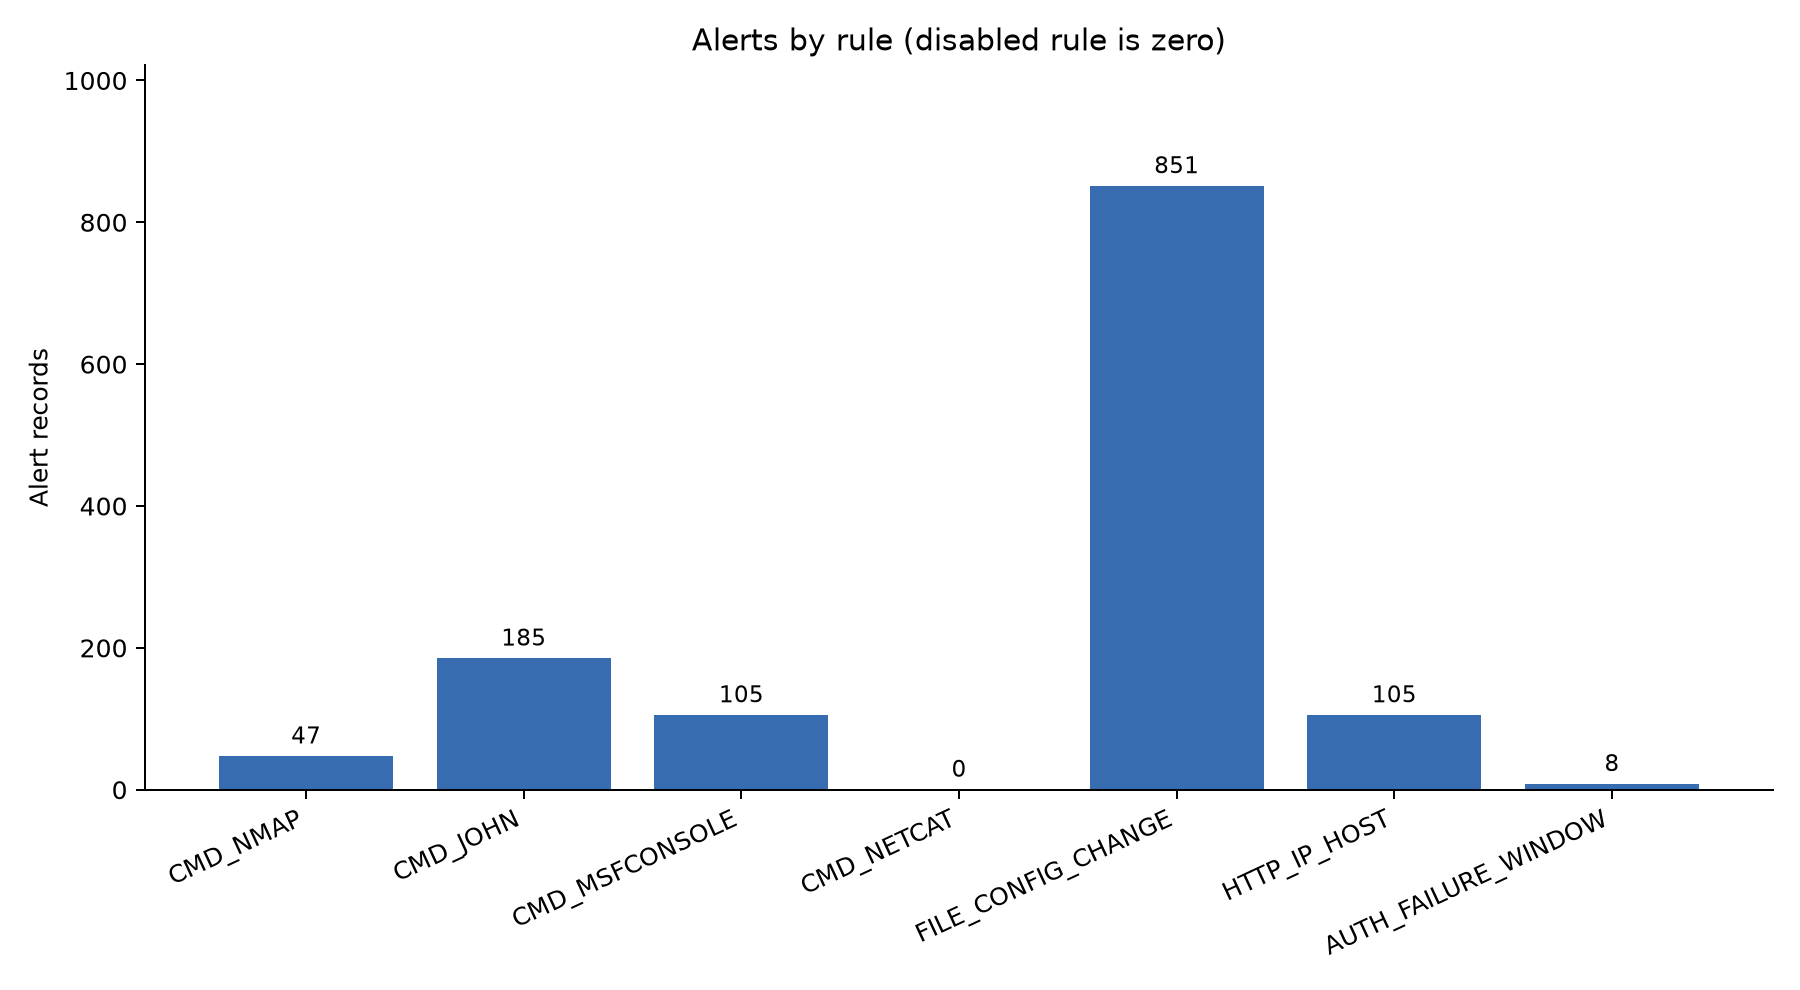

The file beside this chart, header and first rows:
rule_id, enabled, base_severity, alert_count
CMD_NMAP, True, MEDIUM, 47
CMD_JOHN, True, MEDIUM, 185
CMD_MSFCONSOLE, True, MEDIUM, 105
CMD_NETCAT, False, LOW, 0
FILE_CONFIG_CHANGE, True, MEDIUM, 851
HTTP_IP_HOST, True, LOW, 105
AUTH_FAILURE_WINDOW, True, MEDIUM, 8
